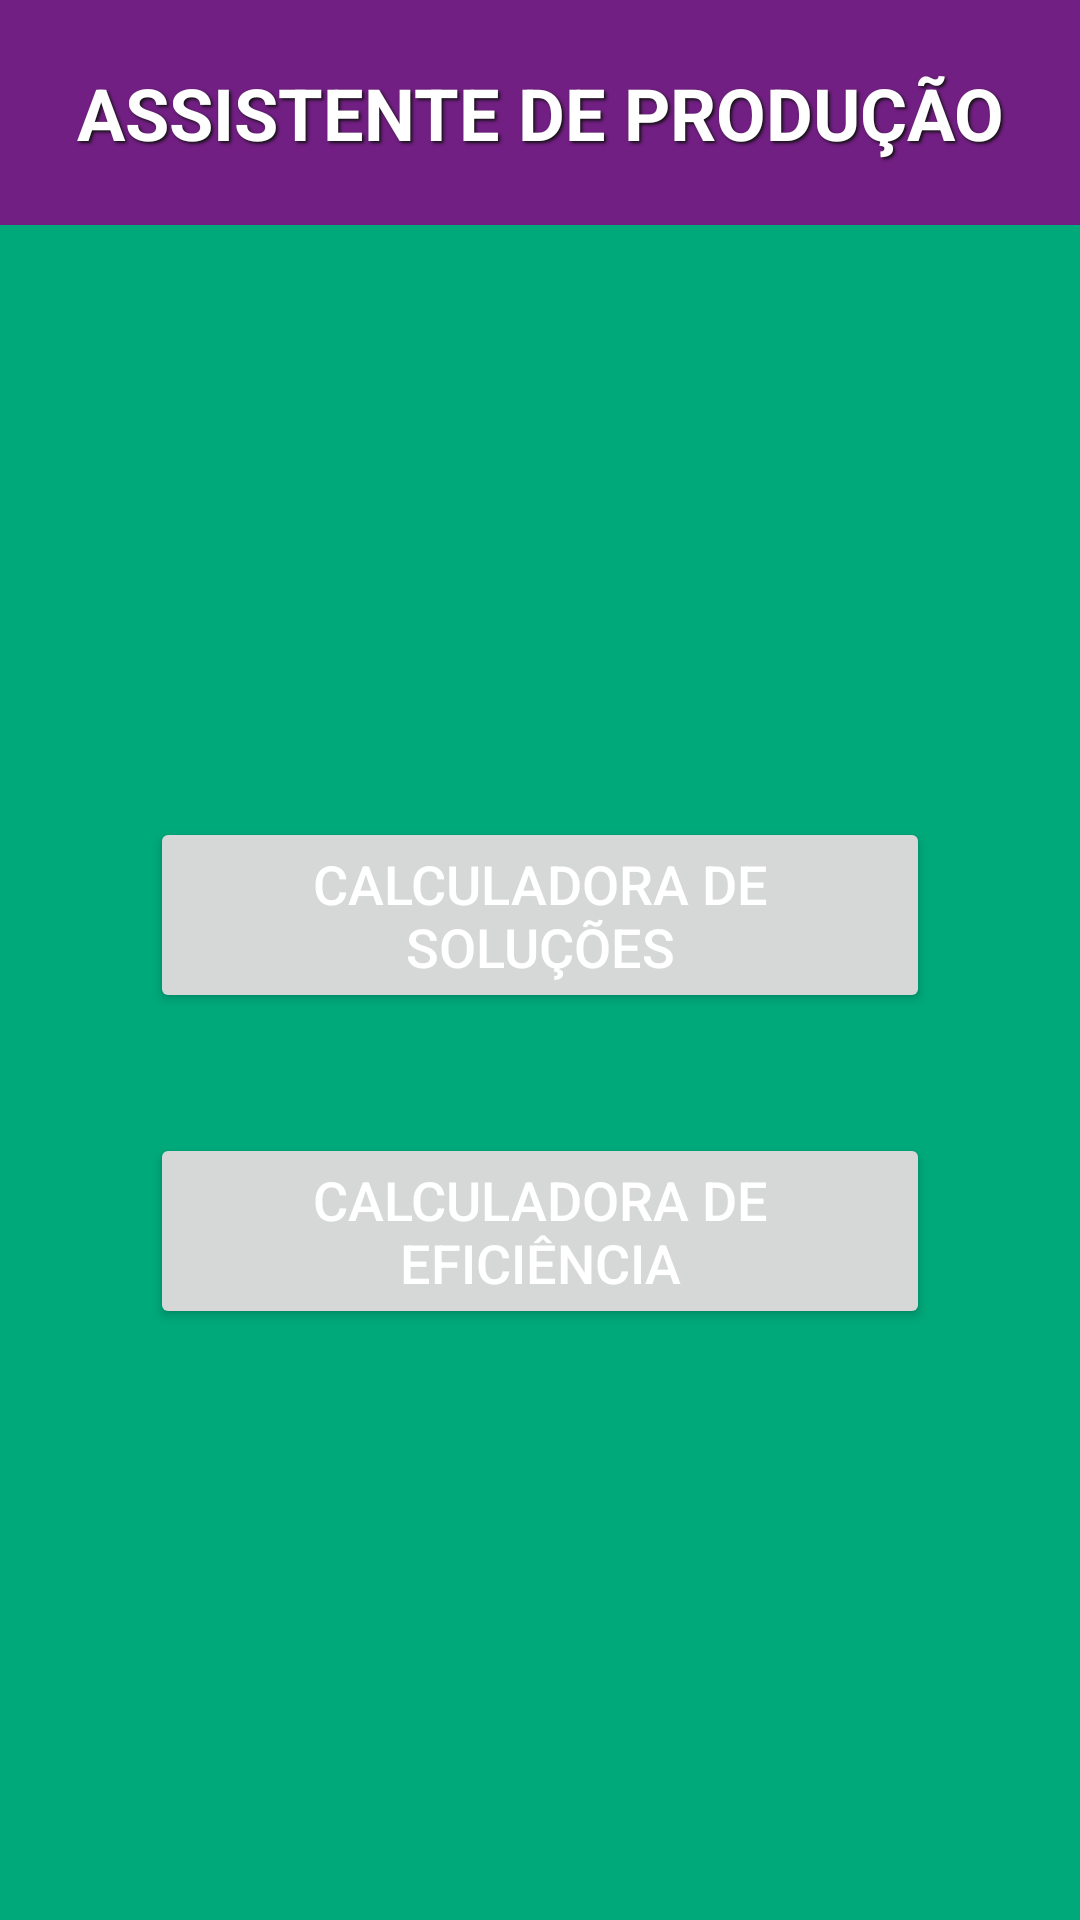

Layout XML and referenced resources for this Android screen:
<!-- AndroidManifest.xml: application theme Theme.AssistenteDeProducao -->
<!-- res/layout/activity_main.xml -->
<?xml version="1.0" encoding="utf-8"?>
<androidx.constraintlayout.widget.ConstraintLayout xmlns:android="http://schemas.android.com/apk/res/android"
    xmlns:app="http://schemas.android.com/apk/res-auto"
    xmlns:tools="http://schemas.android.com/tools"
    android:layout_width="match_parent"
    android:layout_height="match_parent"
    android:background="@color/bbraunVerde"
    tools:context=".MainActivity">

    <TextView
        android:id="@+id/textView"
        android:layout_width="0dp"
        android:layout_height="75dp"
        android:layout_marginBottom="16dp"
        android:background="@color/bbraunRoxo"
        android:gravity="center"
        android:text="@string/app_name"
        android:textAllCaps="true"
        android:textColor="@color/white"
        android:textSize="24sp"
        android:textStyle="bold"
        android:shadowColor="@color/backgroundBlack"
        android:shadowDy="2"
        android:shadowDx="2"
        android:shadowRadius="2"
        app:layout_constraintEnd_toEndOf="parent"
        app:layout_constraintStart_toStartOf="parent"
        app:layout_constraintTop_toTopOf="parent" />

    <LinearLayout
        android:layout_width="0dp"
        android:layout_height="wrap_content"
        android:layout_marginStart="50dp"
        android:layout_marginTop="32dp"
        android:layout_marginEnd="50dp"
        android:layout_marginBottom="32dp"
        android:gravity="center"
        android:orientation="vertical"
        app:layout_constraintBottom_toBottomOf="parent"
        app:layout_constraintEnd_toEndOf="parent"
        app:layout_constraintStart_toStartOf="parent"
        app:layout_constraintTop_toBottomOf="@+id/textView">

        <Button
            android:id="@+id/botaoSolucoes"
            android:layout_width="match_parent"
            android:layout_height="wrap_content"
            android:layout_marginVertical="20dp"
            android:text="@string/calculadoraSolucoes"
            android:textAlignment="center"
            android:textColor="@color/white"
            android:textSize="18sp"
            app:cornerRadius="30dp" />

        <Button
            android:id="@+id/botaoEficiencia"
            android:layout_width="match_parent"
            android:layout_height="wrap_content"
            android:layout_marginVertical="20dp"
            android:text="@string/calculadoraEficiencia"
            android:textAlignment="center"
            android:textColor="@color/white"
            android:textSize="18sp"
            app:cornerRadius="30dp" />
    </LinearLayout>
</androidx.constraintlayout.widget.ConstraintLayout>
<!-- resources referenced by this layout -->
<resources>
  <color name="backgroundBlack">#121212</color>
  <color name="bbraunRoxo">#721F83</color>
  <color name="bbraunVerde">#00A97A</color>
  <color name="white">#FFFFFFFF</color>
  <string name="app_name">Assistente de Produção</string>
  <string name="calculadoraEficiencia">Calculadora de Eficiência</string>
  <string name="calculadoraSolucoes">Calculadora de Soluções</string>
  <style name="Theme.AssistenteDeProducao" parent="Theme.MaterialComponents.DayNight.NoActionBar">
          
          <item name="colorPrimary">@color/bbraunRoxo</item>
          <item name="colorPrimaryVariant">@color/bbraunRoxo</item>
          <item name="colorOnPrimary">@color/white</item>
          
          <item name="colorSecondary">@color/bbraunVerde</item>
          <item name="colorSecondaryVariant">@color/bbraunVerde</item>
          <item name="colorOnSecondary">@color/black</item>
          
          <item name="android:statusBarColor">?attr/colorPrimaryVariant</item>
          
      </style>
  <color name="black">#FF000000</color>
</resources>
